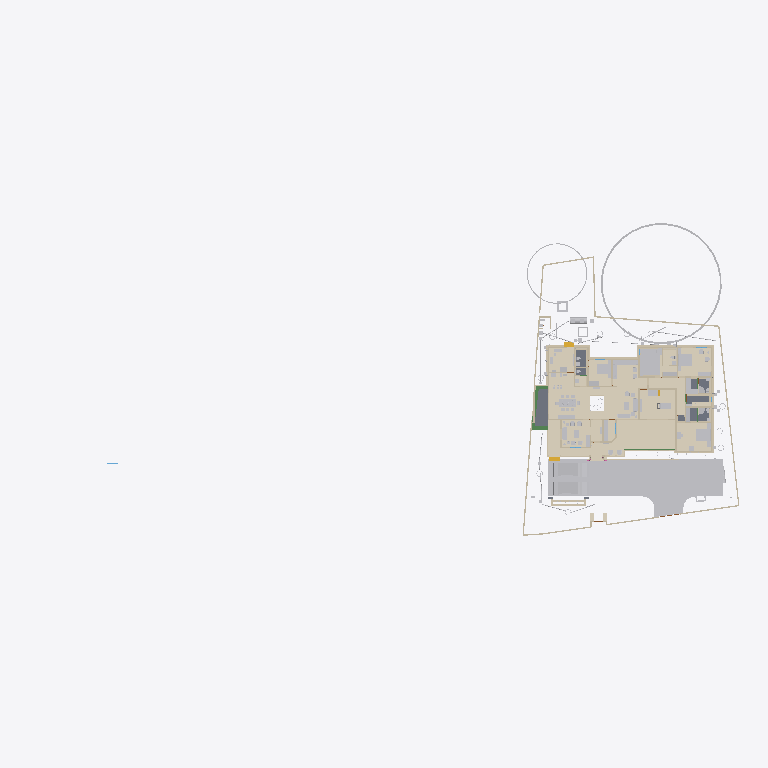
Plan cut of the same IFC building model at storey 'FFtop' (level 0.00 m, cut at 1.40 m), seen from above with north up, elements coloured by IFC class (only those large enough to see are counted): 43 walls (beige), 39 other elements (light grey), 19 coverings (cream), 5 slabs (grey), 4 beams (green), 2 stair flights (yellow). Cut surfaces are drawn darker.
Extent 101.4 m × 45.8 m × 45.1 m (x, y, z). Storeys (10): GF at 0.00 m; 00 at 0.00 m; FFtop at 0.00 m; GFLintel at 0.00 m; FF at 0.00 m; Footing at 0.00 m; Verandah at 0.00 m; Plumbing at 0.00 m; schedule at 0.00 m; Electrical at 0.00 m. Elements (2082): 412 IfcSystemFurnitureElement, 289 IfcWall, 249 IfcBuildingElementProxy, 248 IfcBeam, 114 IfcSwitchingDevice, 81 IfcPipeSegment, 62 IfcCovering, 59 IfcFurniture, 53 IfcWindow, 51 IfcLightFixture, 50 IfcDoor, 50 IfcOutlet.

HEADER;
FILE_DESCRIPTION(('ViewDefinition[DesignTransferView]'),'2;1');
FILE_NAME('Sreekesh.ifc','2026-05-21T18:18:53+05:30',(),(),'IfcOpenShell 0.8.5','Bonsai 0.8.5','Nobody');
FILE_SCHEMA(('IFC4X3'));
ENDSEC;
DATA;
#1=IFCPROJECT('0aPvmvJuf5owphcfiKWAsN',$,'My Project',$,$,$,$,(#14,#26),#9);
#30=IFCSITE('3jTVXq97zE2OZTfzZH9iYT',$,'My Site',$,$,#53,$,$,$,$,$,$,$,$);
#211744=IFCSITE('2pH2ecD1v9bgK8psTEcl$_',$,'Site',$,$,#547284,#211754,$,$,(8,52,49,300000),(76,38,36,300000),$,$,$);
#36=IFCBUILDING('3Bt1MypEf4fuqFfshm9kTs',$,'My Building',$,$,#59,$,$,$,$,$,$);
#333137=IFCBUILDING('2u05Cn$TD6OPdaLJzvNsxO',$,'GFWall',$,$,#507878,$,$,$,$,$,$);
#339211=IFCBUILDING('002Xt49mzDahM74jmffgUi',$,'GF-P',$,$,#507873,$,$,$,$,$,$);
#42=IFCBUILDINGSTOREY('3Yt8GBe1vE1Byt_$JKaQnQ',$,'GF',$,$,#509173,$,$,$,$);
#8023=IFCBUILDINGSTOREY('3LNq90aff4Xhn4xfthWyFx',$,'00',$,$,#8039,$,$,$,$);
#71986=IFCBUILDINGSTOREY('1ZF$IMkzjA5efl8XVVA8ry',$,'FFtop',$,$,#508468,$,$,$,$);
#72129=IFCBUILDINGSTOREY('1Nt2vvvNTB5u0X$NIke4ti',$,'GFLintel',$,$,#510858,$,$,$,$);
#83382=IFCBUILDINGSTOREY('2do7yjy$r1eOSN7_GxsK9f',$,'FF',$,$,#508248,$,$,$,$);
#301077=IFCBUILDINGSTOREY('1n3LFyF6X708Cvo1r86gbR',$,'Footing',$,$,#508478,$,$,$,$);
#360055=IFCBUILDINGSTOREY('2kU8qRmBnF7foRmD37T33I',$,'Verandah',$,$,#360071,$,$,$,$);
#367233=IFCBUILDINGSTOREY('3r39yX7tr10xAjP1zlM9FN',$,'Plumbing',$,$,#367249,$,$,$,$);
#436766=IFCBUILDINGSTOREY('2CUKbd$of0Yx1yz6tYDaJY',$,'schedule',$,$,#511718,$,$,$,$);
#442969=IFCBUILDINGSTOREY('0sffW$JV12jOzJZIPBAWvQ',$,'Electrical',$,$,#442985,$,$,$,$);
#363541=IFCCOURSE('0hYJyXEsXANxqeScN2ddTn',$,'Course',$,$,#552989,#363556,$,$);
#330851=IFCCOVERING('3kms8ObvT2A83v6EkiQCtZ',$,'Covering',$,$,#509913,#330862,$,$);
#345031=IFCCOVERING('3RPlCoLTXEkg2LQ5VmhLHT',$,'Covering',$,$,#361378,#345042,$,$);
#339298=IFCCOVERING('0RcNbxwC1BPO6vPsSe5hv0',$,'Covering',$,$,#509938,#339309,$,$);
#344036=IFCCOVERING('0d2zgKDdP8dwFGBu$GD38F',$,'Covering',$,$,#509973,#344047,$,$);
#158109=IFCGEOGRAPHICELEMENT('1ICn9VC11DLu$jSeyjW6na',$,'GeographicElement',$,$,#159277,#158141,$,$);
#344009=IFCCOVERING('2wUE701ff3ZBcv_UhuFthK',$,'Covering',$,$,#509963,#344020,$,$);
#339327=IFCCOVERING('2gdKm_COPCGQt2$pqnEIyy',$,'Covering',$,$,#509943,#339338,$,$);
#578743=IFCCOURSE('10JQwc8Rj1DhdDleds_4eD',$,'Course',$,$,#579139,#578764,$,$);
#70155=IFCVEHICLE('3fs_92XJnE9xh12t4cEAUA',$,'Vehicle',$,$,#189081,#70187,$,$);
#343848=IFCCOVERING('0UuWKOFoDDYvmplRYi7h7d',$,'Covering',$,$,#509948,#343859,$,$);
#146729=IFCVEHICLE('0zRPRsukT96P6cuFPGiKs1',$,'Vehicle',$,$,#189086,#146742,$,$);
#330794=IFCSLAB('2m4RWmARb8ng3Ygm017ww6',$,'Slab',$,$,#509933,#330805,$,$);
#343931=IFCCOVERING('0kYX189Jf7CBGn9ceIdHnd',$,'Covering',$,$,#509958,#343942,$,$);
#343982=IFCCOVERING('3pEdpTjbjFLQ$oJNw_068r',$,'Covering',$,$,#510303,#343993,$,$);
#309133=IFCWALL('2VcyNDgMn9VgDTDYN_$YR$',$,'Wall',$,$,#508643,#309144,$,$);
#396658=IFCEARTHWORKSFILL('2kmR9kAlrAR8iK2Kv7W0RA',$,'Slab',$,$,#508898,#396657,$,.BACKFILL.);
#66022=IFCWALL('2FUeR5sFb9uwjJGdeVWABU',$,'Wall',$,$,#431152,#66028,$,$);
#330504=IFCSLAB('03xIm3ukzAoQYSdD2H4JTp',$,'Slab',$,$,#509883,#330515,$,$);
#343877=IFCCOVERING('3Wi1uDf0TEzBEG7DUo_LFE',$,'Covering',$,$,#509953,#343888,$,$);
#330623=IFCSLAB('2hl_cfSjf0sAYKs4IehkNU',$,'Slab',$,$,#509898,#330634,$,$);
#532540=IFCFURNITURE('3GPb$TX3bAaO0sNvhFpy4W',$,'Furniture',$,$,#538708,#532570,$,$);
#309107=IFCWALL('01iQiyD9jF981ZNgDvXuAr',$,'Wall',$,$,#508648,#309118,$,$);
#158156=IFCGEOGRAPHICELEMENT('2JlHSkVhjCZPlJyc1W8A6K',$,'GeographicElement',$,$,#159282,#158188,$,$);
#541370=IFCFURNITURE('3a6eTw$Kf5h8o62ViCN3B9',$,'Furniture',$,$,#542168,#541383,$,$);
#65997=IFCWALL('1DC2$ngnnDR8Q9h6mAR0js',$,'Wall',$,$,#345521,#66003,$,$);
#356144=IFCCOVERING('1zMDy9b99F78g0pPFmqkhi',$,'Covering',$,$,#509978,#356160,$,$);
#532526=IFCFURNITURE('3gB9$ESpzFY8X4BymaP12u',$,'Furniture',$,$,#532775,#532562,$,$);
#330654=IFCSLAB('0zeqns1fb6GQhZZBUNJUl9',$,'Slab',$,$,#509918,#330665,$,$);
#330680=IFCSLAB('2fqwCXX4D8Vwt6ELtzQYwL',$,'Slab',$,$,#509923,#330691,$,$);
#285749=IFCWALL('23M4dZECv7RPP4RWKkyrhY',$,'Wall.082',$,$,#435018,#285760,$,$);
#343904=IFCCOVERING('2DZod39rv4RxPbk5$8U$JL',$,'Covering',$,$,#509968,#343915,$,$);
#222195=IFCWALL('2ixJvC9dH599amejUM2w6G',$,'Wall',$,$,#293165,#222215,$,$);
#406470=IFCFURNITURE('0TjK6ZDxX03eSWHk61hTjB',$,'Furniture',$,$,#510218,#406469,$,$);
#3520=IFCWALL('1kfIyPN_b4JPSDED46DDvv',$,'Wall',$,$,#507918,#3526,$,$);
#410350=IFCFURNITURE('36fJsTb99Eyh2vWH1pKTwS',$,'Furniture',$,$,#557811,#410349,$,$);
#524552=IFCFURNITURE('1Rp$DFOJXFWOqRZHaLRtD$',$,'Cube',$,$,#526383,#524553,$,.BED.);
#90359=IFCWALL('3p_Mlr$7n7WPwtZxEevqS4',$,'Wall',$,$,#507938,#90370,$,$);
#308639=IFCWALL('0UYp14YpP1MAW0yCb4nw87',$,'Wall',$,$,#508658,#308650,$,$);
#369916=IFCCOVERING('3HWV9OZZz6DxRQIJbYTFsv',$,'Covering',$,$,#509993,#369932,$,$);
#415580=IFCTANK('0zlhS4RPL7lRfPwGcdKWnU',$,'Tank',$,$,#532270,#530482,$,$);
#332270=IFCBEAM('2xaS$r06b4vf3tMS9n7DUs',$,'Beam',$,$,#360247,#332289,$,$);
#528805=IFCELECTRICAPPLIANCE('2815wh2PP0iwDPzxAV3Eup',$,'ElectricAppliance',$,$,#563364,#528831,'#08',$);
#308743=IFCWALL('3Tnn_JHV999eTqU$lk38Gu',$,'Wall',$,$,#508668,#308754,$,$);
#226167=IFCWALL('1JVywoPUH41xuuLQv_Mf23',$,'Wall.082',$,$,#434788,#226178,$,$);
#539164=IFCCOVERING('2bjsifiGn0Ihn7g8thQhHS',$,'Covering',$,$,#539438,#539230,$,$);
#345472=IFCWALL('0yhntx_XHBtOwqFxJIUy0e',$,'Wall.082',$,$,#345566,#345483,$,$);
#2872=IFCWALL('0VICnwrYLCM9IhHcjSiD9g',$,'Wall',$,$,#507923,#2879,$,$);
#578551=IFCWALL('3M_0KDf$P8_e6nv0RxeMA_',$,'Wall',$,$,#578974,#578571,$,$);
#309159=IFCWALL('1V_dIHu1r0A9eGkskasoOA',$,'Wall',$,$,#508673,#309170,$,$);
#18646=IFCWALL('20GHUXbGDFDBHE5XphavUy',$,'Wall',$,$,#507978,#18657,$,$);
#544275=IFCSYSTEMFURNITUREELEMENT('1bUNWPlkvE1Oobd$qv1NrE',$,'SystemFurnitureElement',$,$,#544688,#544286,$,$);
#517779=IFCSYSTEMFURNITUREELEMENT('3fPqnovFD6PBVCUAuJHDfW',$,'SystemFurnitureElement',$,$,#518458,#517790,$,$);
#555661=IFCFURNITURE('2GzT$pXNL1vRe0kpRIOYdw',$,'Furniture',$,$,#556685,#555674,$,$);
#285691=IFCWALL('3FXX66X1H7gQUhINB1ZqHj',$,'Wall.082',$,$,#434912,#285702,$,$);
#65947=IFCWALL('08s$eE7qfC1vtHJbeTdsNK',$,'Wall',$,$,#434943,#65953,$,$);
#24001=IFCWALL('3hphgpD2b28xqT53FPskSj',$,'Wall',$,$,#507968,#24012,$,$);
#356399=IFCCOVERING('2Adp7p7Vr1eu_pEkAkRGdd',$,'Covering',$,$,#509983,#356433,$,$);
#18042=IFCWALL('3bhXUDB39FaPZW_NASdZlT',$,'Wall',$,$,#508023,#18053,$,$);
#414421=IFCWASTETERMINAL('3h7h8u_I98lOH4BWXVcUCV',$,'WasteTerminal',$,$,#532275,#530490,$,$);
#556277=IFCSYSTEMFURNITUREELEMENT('0eNUCU09v2fvvQGiNXfYO2',$,'SystemFurnitureElement',$,$,#556720,#556289,$,$);
#101757=IFCWALL('3Re5U6AfH5hRjhCU8HzlUQ',$,'Wall',$,$,#149415,#101777,$,$);
#406302=IFCFURNITURE('0QVhsRe3v2xh1mazg7g3pY',$,'Furniture',$,$,#549602,#549588,$,$);
#18525=IFCWALL('2nl9frQ2v9fwHEG6jroVG1',$,'Wall',$,$,#507973,#18536,$,$);
#327920=IFCBEAM('1u9voof95Cp8BkjJqPE6_U',$,'Beam',$,$,#360277,#327939,$,$);
#65878=IFCWALL('1RxXXtAKb3$uqm3spal5Ab',$,'Wall.049',$,$,#434824,#65884,$,$);
#110356=IFCWALL('3Jc2L501zCIf2lBfrewdbK',$,'Wall',$,$,#434868,#110367,$,$);
#3067=IFCWALL('3GZ$skLXf6OgGR8mfLciD_',$,'Wall',$,$,#507933,#3073,$,$);
#18672=IFCWALL('0s5YaOi8jF58ocUKtzFB68',$,'Wall',$,$,#507893,#18683,$,$);
#528963=IFCSYSTEMFURNITUREELEMENT('3jUUdxHyv5K9ABF7xUoMWM',$,'SystemFurnitureElement',$,$,#529024,#528976,$,$);
#8133=IFCWALL('2NV9tTUID8IOq7fV7oI$I_',$,'Wall',$,$,#149410,#8144,$,$);
#406109=IFCFURNITURE('055N_$xmX9ZQbc0CYFtvE3',$,'Furniture',$,$,#510138,#406108,$,$);
#411564=IFCFURNITURE('0yYwZAg3jFQvkxBxQ0MGp1',$,'Furniture',$,$,#510113,#411563,$,$);
#4072=IFCWALL('0Y3rN168r7Jxb0OqetfU7X',$,'Wall',$,$,#507988,#4083,$,$);
#528995=IFCSYSTEMFURNITUREELEMENT('0ycZib9KrBVOnpv$$tnR_Z',$,'SystemFurnitureElement',$,$,#529051,#529006,$,$);
#18194=IFCWALL('1AbV9w0nLBfPekv$ii5eki',$,'Wall',$,$,#507943,#18205,$,$);
#555547=IFCFURNITURE('1uAEi3HEv4SPg_R2PPJ8aO',$,'Furniture',$,$,#556695,#555560,$,$);
#523669=IFCSYSTEMFURNITUREELEMENT('1BLwOiLtL8NvU3rrkohp3Z',$,'SystemFurnitureElement',$,$,#526388,#523680,$,$);
#93900=IFCBEAM('0gdpNefCnB7wAvxTxiZvHd',$,'Beam',$,$,#509828,#93911,$,$);
#18431=IFCWALL('0_Fa$t1jbFZejYJKQtXQPU',$,'Wall',$,$,#508043,#18442,$,$);
#411752=IFCFURNITURE('3keQdM9i5FJ9JBwmsM_Qg3',$,'Furniture',$,$,#510098,#411751,$,$);
#205023=IFCWALL('2UCXlaZiz9gRZ4iLCU3mzL',$,'Wall',$,$,#508003,#205034,$,$);
#79990=IFCSTAIRFLIGHT('1DnY2XVefC_QhnIFzju6yh',$,'StairFlight',$,$,#427783,#148959,$,$,$,$,$,$);
#550429=IFCSYSTEMFURNITUREELEMENT('0nnlFFKJ56lAAkvS3l44O4',$,'SystemFurnitureElement',$,$,#550455,#550440,$,$);
#432166=IFCPIPESEGMENT('0tLcvRcXL2le8y4Ii9y0q8',$,'PipeSegment',$,$,#434483,#432200,$,.FLEXIBLESEGMENT.);
#308821=IFCWALL('1i1s3DTsXFIxiXVYQrmqhu',$,'Wall',$,$,#508743,#308832,$,$);
#41688=IFCSTAIRFLIGHT('0VcD2gJAfBIuw$lMxDzKKO',$,'StairFlight',$,$,#283276,#118718,$,2,1,0.150000005960464,0.25,.STRAIGHT.);
#308769=IFCWALL('0xmH1CcLrCkO3bPyH31QKs',$,'Wall',$,$,#508713,#308780,$,$);
#16913=IFCWALL('3FSYpd1tn9SgCqZ8sPMfkT',$,'Wall',$,$,#551100,#16924,$,$);
#436119=IFCPIPESEGMENT('0Ins4u5i19XO17trhKxKii',$,'PipeSegment',$,$,#436198,#436153,$,.FLEXIBLESEGMENT.);
#475944=IFCFURNITURE('2h$xyDIVv6ngUxrtGwU453',$,'Furniture',$,$,#547314,#475953,$,$);
#4251=IFCWALL('0Bt3ZVIAf4Xxxu9dLd3uEo',$,'Wall',$,$,#507903,#4262,$,$);
#18348=IFCWALL('1c7n2BYDr8yh53xvaRXxqS',$,'Wall',$,$,#507913,#18359,$,$);
#2959=IFCWALL('3OEI3BHmD4XPtrMwXvI884',$,'Wall',$,$,#546380,#2970,$,$);
#555601=IFCFURNITURE('2GzgKwYpr1ugWjLacg1bA7',$,'Furniture',$,$,#556700,#555614,$,$);
#309185=IFCWALL('1RTxTTrCL8QeAofqzjoycv',$,'Wall',$,$,#508628,#309196,$,$);
#356323=IFCCOVERING('0Kr30ECcLEcfNCKSKvTgbF',$,'Covering',$,$,#510258,#356375,$,$);
#3151=IFCWALL('2frHB1bR9FtP23RXamn7Ko',$,'Wall',$,$,#508018,#3162,$,$);
#120632=IFCWALL('2Lqjpf9Aj0Vh1iBvOWYUCR',$,'Wall',$,$,#507993,#120643,$,$);
#529320=IFCSYSTEMFURNITUREELEMENT('2YaI3mn6v6JxiVsyBuvwwD',$,'SystemFurnitureElement',$,$,#529659,#529331,$,$);
#414527=IFCWASTETERMINAL('0v1hqfc$r1$wf5R2fPkqwY',$,'WasteTerminal',$,$,#532285,#530579,$,$);
#4009=IFCWALL('2lHSG51rHEfeNsY_Rnf304',$,'Wall',$,$,#507888,#4020,$,$);
#487833=IFCELECTRICAPPLIANCE('1p4CeRyr5Ahfxe1LVhmrOv',$,'ElectricAppliance',$,$,#499608,#487862,'#02A',$);
#413911=IFCSANITARYTERMINAL('3sA1eoE299ufpxJw1HaYmz',$,'SanitaryTerminal',$,$,#431247,#527864,$,$);
#18016=IFCWALL('2qNYwIywzDnw0eOADeB3_0',$,'Wall',$,$,#507953,#18027,$,$);
#414203=IFCSANITARYTERMINAL('1TZeRF9t54uwS6h95ZvvLS',$,'SanitaryTerminal',$,$,#431252,#414202,$,$);
#559273=IFCCOVERING('1zbQnbTQv33QDn0Zz$lylS',$,'Covering',$,$,#559302,#559284,$,$);
#559303=IFCCOVERING('0vojhd1z1CHforqqMFnEFx',$,'Covering',$,$,#559499,#559314,$,$);
#308717=IFCWALL('1jaYwZHOvAA9UIXqG7_4GL',$,'Wall',$,$,#508728,#308728,$,$);
#327954=IFCBEAM('0sP03oSW15$QcfoTPLiBso',$,'Beam',$,$,#360297,#327973,$,$);
#497548=IFCTANK('3oAoB5BAv6UPrrU3xjv_yM',$,'Tank',$,$,#532093,#530352,$,$);
#553010=IFCCOVERING('2er7BPVBv1hhK_QANWawqQ',$,'Covering',$,$,#553051,#553024,$,$);
ENDSEC;
